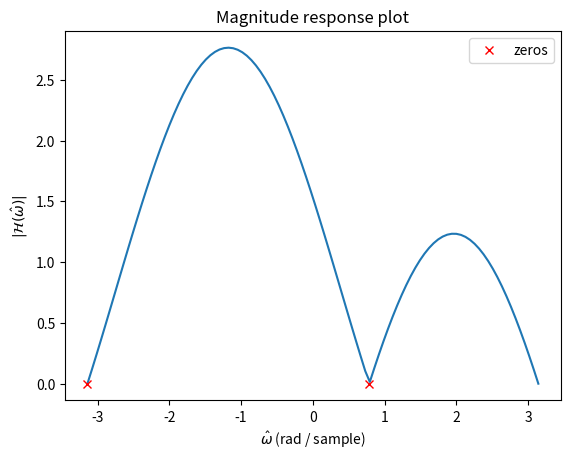

Write Python code to recreate this figure.
import numpy as n
import matplotlib.pyplot as plt

# partition the interval (-pi,pi)
om = n.linspace(-n.pi,n.pi,num=100)

# definition of the system function, H(z):
def system_function(z):
    return (1 - n.exp(1j*n.pi/4)*z**(-1))*(1 - n.exp(-1j*n.pi)*z**(-1))

# frequency response
def frequency_response(om):
    return system_function(n.exp(1j*om))

# marking the zeros on the graph
x_markers = [n.pi/4,-n.pi]
y_markers = [n.abs(frequency_response(n.pi/4)),n.abs(frequency_response(-n.pi))]

# plot the system function with the zeros marked
plt.plot(om,n.abs(frequency_response(om)))
plt.plot(x_markers,y_markers,'rx',label="zeros")
plt.xlabel("$\hat{\omega}$ (rad / sample)")
plt.ylabel("$|\mathcal{H}(\hat{\omega})|$")
plt.title("Magnitude response plot")
plt.legend()
# call this if needed
# plt.show()

try:
    plt.savefig("../figures/magnituderes.png")
except:
    print("couldn't save file")